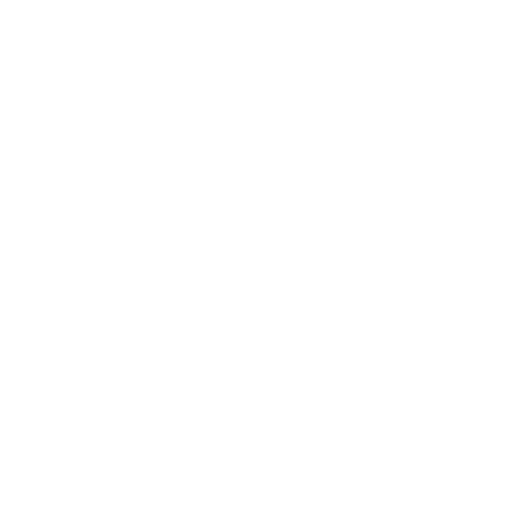
t = 0.00 s
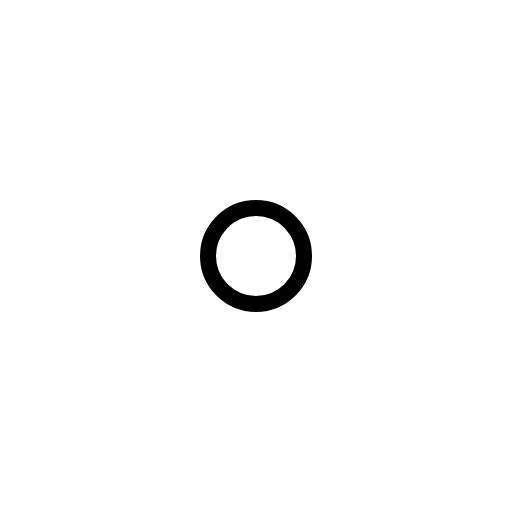
t = 0.38 s
t = 1.13 s: frame unchanged from t = 0.38 s, image omitted
t = 1.50 s: frame unchanged from t = 0.38 s, image omitted
t = 1.88 s: frame unchanged from t = 0.38 s, image omitted
t = 2.63 s: frame unchanged from t = 0.38 s, image omitted

The animated SVG that drew these frames (rendered in a browser with its animation timeline set to each time). Animation: 1 CSS @keyframes rule; one cycle of 3.00 s, repeats indefinitely.

<svg xmlns="http://www.w3.org/2000/svg" viewBox="0 0 256 256">
  <style>
    .draw-line {
      stroke-dasharray: 2000;
      stroke-dashoffset: 0;
    }
    svg:hover .draw-line {
      animation: phosphor-draw-in 3s ease-in-out infinite alternate;
    }
    @keyframes phosphor-draw-in {
      0%   { stroke-dashoffset: 2000; }
      50%  { stroke-dashoffset: 0; }
      100% { stroke-dashoffset: 0; }
    }
  </style><rect width="256" height="256" fill="none"/><circle cx="128" cy="128" r="24" fill="none" stroke="currentColor" stroke-linecap="round" stroke-linejoin="round" stroke-width="8" class="draw-line" pathLength="1" style="animation-delay: 0s"/></svg>
